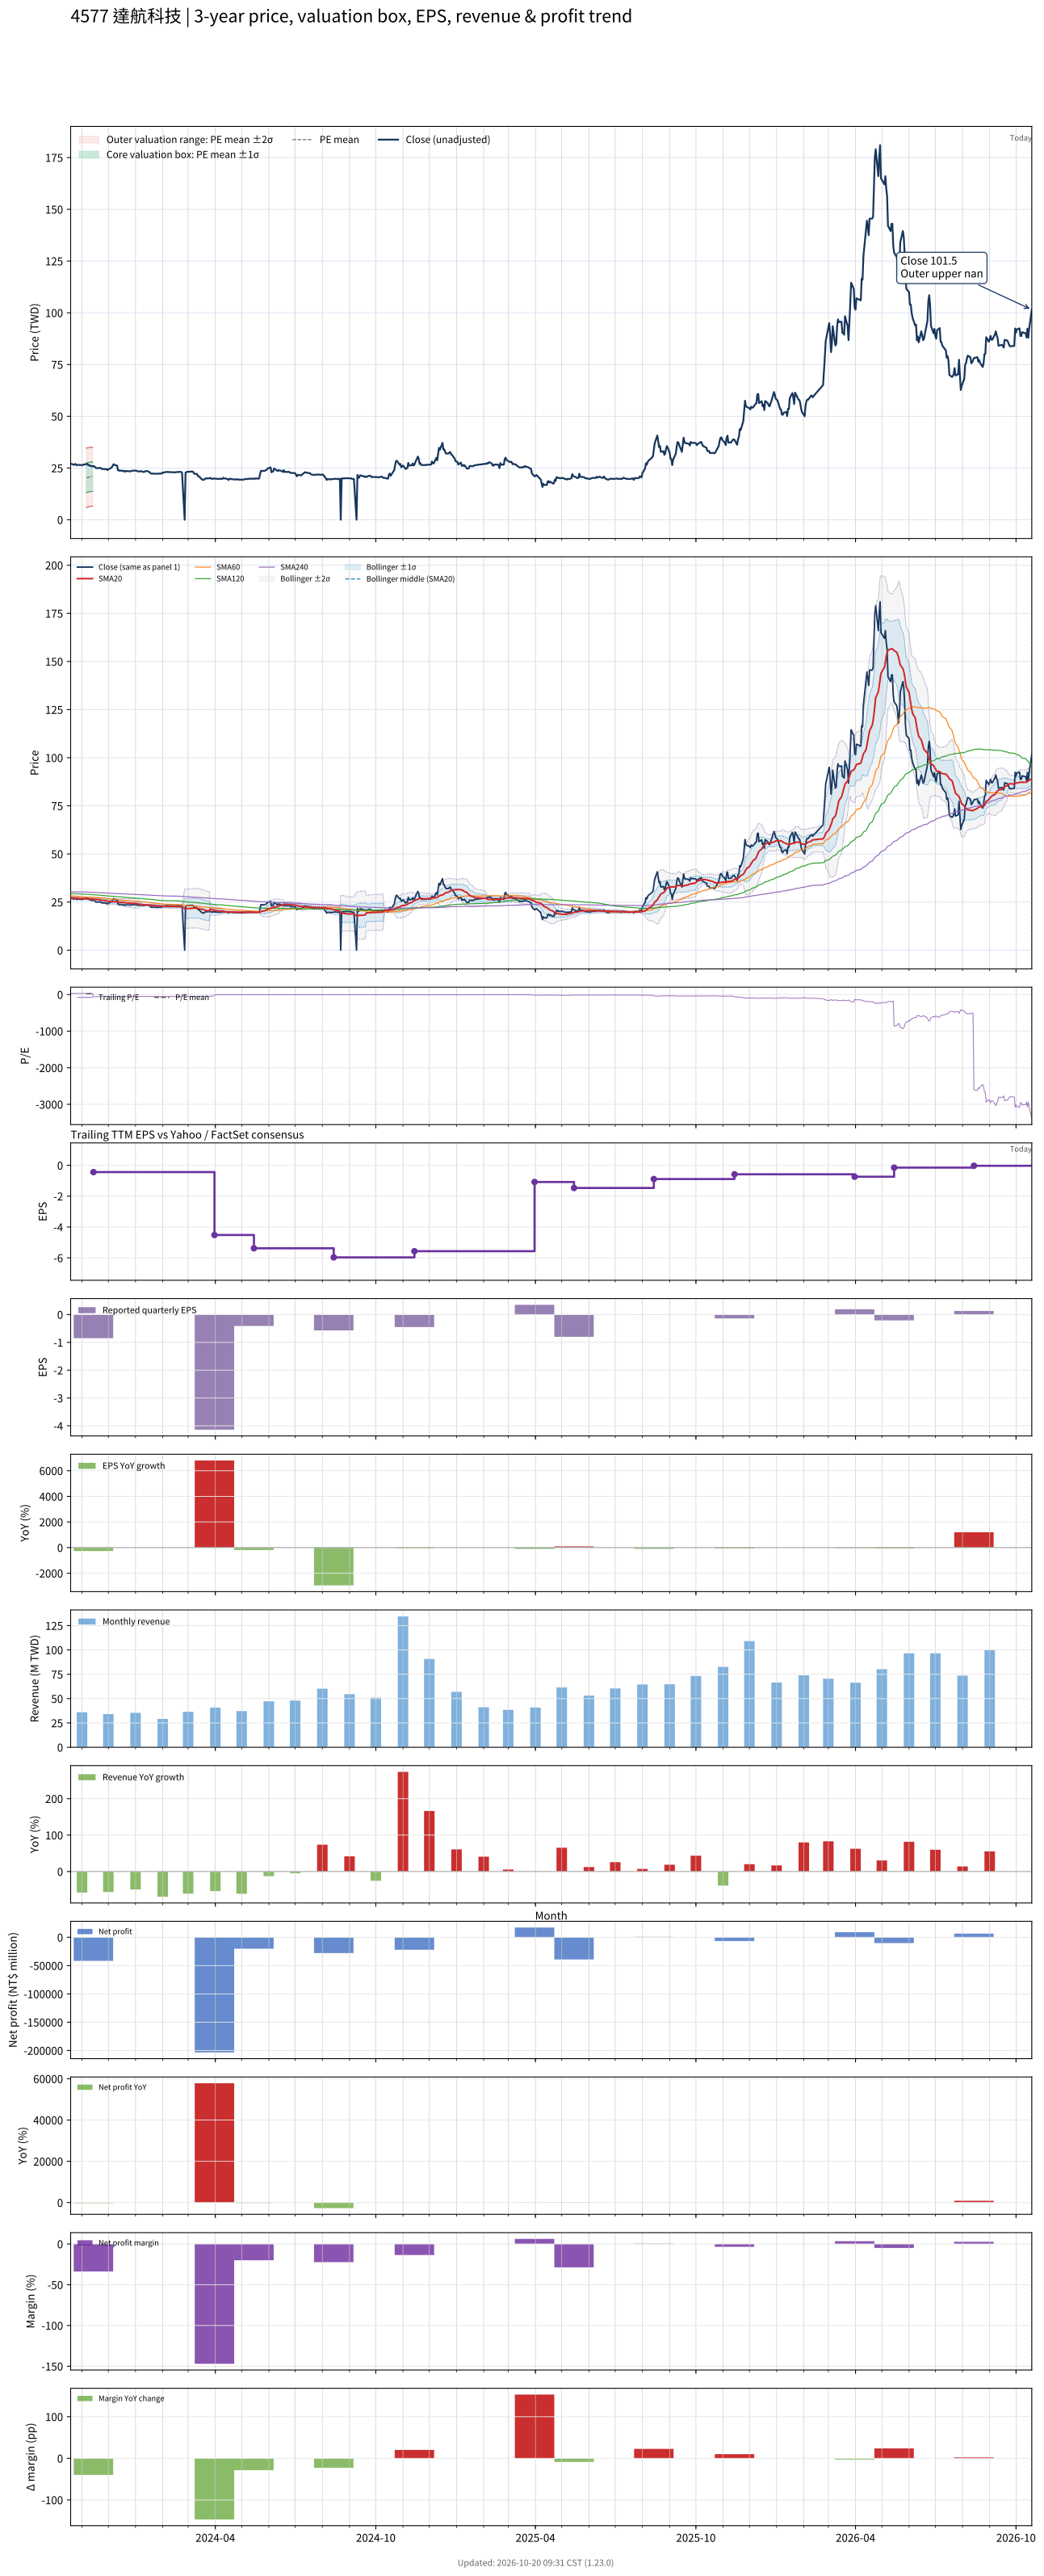

The table this chart was drawn from, first rows:
# chart-version: skill-stock-dynamic-val…
date, close, available_date, period_end, eps, ttm_eps, pe, pe_mean, pe_std, price_m2, price_m1, price_mean, price_p1, price_p2, forward_eps, forward_pe, forward_pe_mean, forward_pe_std, forward_price_m2, forward_price_m1, forward_price_mean, forward_price_p1, forward_price_p2, sma20
2023-10-19, 26.9, 2023-08-14, 2023-06-30, 0.02, 0.91, 29.56, , , , , , , , , , , , , , , , , 27.19
2023-10-20, 27, 2023-08-14, 2023-06-30, 0.02, 0.91, 29.67, , , , , , , , , , , , , , , , , 27.15
2023-10-23, 26.5, 2023-08-14, 2023-06-30, 0.02, 0.91, 29.12, , , , , , , , , , , , , , , , , 27.07
2023-10-24, 26.95, 2023-08-14, 2023-06-30, 0.02, 0.91, 29.62, , , , , , , , , , , , , , , , , 27.03
2023-10-25, 26.8, 2023-08-14, 2023-06-30, 0.02, 0.91, 29.45, , , , , , , , , , , , , , , , , 26.99
2023-10-26, 26.3, 2023-08-14, 2023-06-30, 0.02, 0.91, 28.9, , , , , , , , , , , , , , , , , 26.93
2023-10-27, 26.5, 2023-08-14, 2023-06-30, 0.02, 0.91, 29.12, , , , , , , , , , , , , , , , , 26.87
2023-10-30, 26.5, 2023-08-14, 2023-06-30, 0.02, 0.91, 29.12, , , , , , , , , , , , , , , , , 26.82
2023-10-31, 26.4, 2023-08-14, 2023-06-30, 0.02, 0.91, 29.01, , , , , , , , , , , , , , , , , 26.79
2023-11-01, 26.25, 2023-08-14, 2023-06-30, 0.02, 0.91, 28.85, , , , , , , , , , , , , , , , , 26.77
2023-11-02, 26.65, 2023-08-14, 2023-06-30, 0.02, 0.91, 29.29, , , , , , , , , , , , , , , , , 26.75
2023-11-03, 26.65, 2023-08-14, 2023-06-30, 0.02, 0.91, 29.29, , , , , , , , , , , , , , , , , 26.77
2023-11-06, 26.9, 2023-08-14, 2023-06-30, 0.02, 0.91, 29.56, 22.29, 7.873, 5.953, 13.12, 20.28, 27.45, 34.61, , , , , , , , , , 26.74
2023-11-07, 27, 2023-08-14, 2023-06-30, 0.02, 0.91, 29.67, 22.41, 7.872, 6.068, 13.23, 20.4, 27.56, 34.72, , , , , , , , , , 26.75
2023-11-08, 26.4, 2023-08-14, 2023-06-30, 0.02, 0.91, 29.01, 22.53, 7.864, 6.191, 13.35, 20.5, 27.66, 34.81, , , , , , , , , , 26.73
2023-11-09, 26.4, 2023-08-14, 2023-06-30, 0.02, 0.91, 29.01, 22.65, 7.854, 6.315, 13.46, 20.61, 27.76, 34.9, , , , , , , , , , 26.68
2023-11-10, 26.1, 2023-08-14, 2023-06-30, 0.02, 0.91, 28.68, 22.76, 7.841, 6.442, 13.58, 20.71, 27.85, 34.99, , , , , , , , , , 26.63
2023-11-13, 25.75, 2023-08-14, 2023-06-30, 0.02, 0.91, 28.3, 22.87, 7.825, 6.574, 13.69, 20.81, 27.94, 35.06, , , , , , , , , , 26.58
2023-11-14, 26, 2023-11-14, 2023-09-30, -0.85, -0.44, -59.09, , , , , , , , , , , , , , , , , 26.53
2023-11-15, 25.8, 2023-11-14, 2023-09-30, -0.85, -0.44, -58.64, , , , , , , , , , , , , , , , , 26.49
2023-11-16, 25.35, 2023-11-14, 2023-09-30, -0.85, -0.44, -57.61, , , , , , , , , , , , , , , , , 26.41
2023-11-17, 24.95, 2023-11-14, 2023-09-30, -0.85, -0.44, -56.7, , , , , , , , , , , , , , , , , 26.31
2023-11-20, 25, 2023-11-14, 2023-09-30, -0.85, -0.44, -56.82, , , , , , , , , , , , , , , , , 26.23
2023-11-21, 25, 2023-11-14, 2023-09-30, -0.85, -0.44, -56.82, , , , , , , , , , , , , , , , , 26.14
2023-11-22, 25.1, 2023-11-14, 2023-09-30, -0.85, -0.44, -57.05, , , , , , , , , , , , , , , , , 26.05
2023-11-23, 24.65, 2023-11-14, 2023-09-30, -0.85, -0.44, -56.02, , , , , , , , , , , , , , , , , 25.97
2023-11-24, 24.6, 2023-11-14, 2023-09-30, -0.85, -0.44, -55.91, , , , , , , , , , , , , , , , , 25.87
2023-11-27, 24.4, 2023-11-14, 2023-09-30, -0.85, -0.44, -55.45, , , , , , , , , , , , , , , , , 25.77
2023-11-28, 24.55, 2023-11-14, 2023-09-30, -0.85, -0.44, -55.8, , , , , , , , , , , , , , , , , 25.68
2023-11-29, 24.45, 2023-11-14, 2023-09-30, -0.85, -0.44, -55.57, , , , , , , , , , , , , , , , , 25.59
2023-11-30, 24, 2023-11-14, 2023-09-30, -0.85, -0.44, -54.55, , , , , , , , , , , , , , , , , 25.45
2023-12-01, 24.35, 2023-11-14, 2023-09-30, -0.85, -0.44, -55.34, , , , , , , , , , , , , , , , , 25.34
2023-12-04, 25, 2023-11-14, 2023-09-30, -0.85, -0.44, -56.82, , , , , , , , , , , , , , , , , 25.24
2023-12-05, 25.4, 2023-11-14, 2023-09-30, -0.85, -0.44, -57.73, , , , , , , , , , , , , , , , , 25.16
2023-12-06, 26.15, 2023-11-14, 2023-09-30, -0.85, -0.44, -59.43, , , , , , , , , , , , , , , , , 25.15
2023-12-07, 26.85, 2023-11-14, 2023-09-30, -0.85, -0.44, -61.02, , , , , , , , , , , , , , , , , 25.17
2023-12-08, 26.5, 2023-11-14, 2023-09-30, -0.85, -0.44, -60.23, , , , , , , , , , , , , , , , , 25.19
2023-12-11, 26.15, 2023-11-14, 2023-09-30, -0.85, -0.44, -59.43, , , , , , , , , , , , , , , , , 25.21
2023-12-12, 23.9, 2023-11-14, 2023-09-30, -0.85, -0.44, -54.32, , , , , , , , , , , , , , , , , 25.11
2023-12-13, 24, 2023-11-14, 2023-09-30, -0.85, -0.44, -54.55, , , , , , , , , , , , , , , , , 25.02
2023-12-14, 23.6, 2023-11-14, 2023-09-30, -0.85, -0.44, -53.64, , , , , , , , , , , , , , , , , 24.93
2023-12-15, 23.75, 2023-11-14, 2023-09-30, -0.85, -0.44, -53.98, , , , , , , , , , , , , , , , , 24.87
2023-12-18, 23.65, 2023-11-14, 2023-09-30, -0.85, -0.44, -53.75, , , , , , , , , , , , , , , , , 24.8
2023-12-19, 23.25, 2023-11-14, 2023-09-30, -0.85, -0.44, -52.84, , , , , , , , , , , , , , , , , 24.71
2023-12-20, 23.6, 2023-11-14, 2023-09-30, -0.85, -0.44, -53.64, , , , , , , , , , , , , , , , , 24.64
2023-12-21, 23.35, 2023-11-14, 2023-09-30, -0.85, -0.44, -53.07, , , , , , , , , , , , , , , , , 24.57
2023-12-22, 23.55, 2023-11-14, 2023-09-30, -0.85, -0.44, -53.52, , , , , , , , , , , , , , , , , 24.52
2023-12-25, 23.45, 2023-11-14, 2023-09-30, -0.85, -0.44, -53.3, , , , , , , , , , , , , , , , , 24.48
2023-12-26, 23.35, 2023-11-14, 2023-09-30, -0.85, -0.44, -53.07, , , , , , , , , , , , , , , , , 24.41
2023-12-27, 23.5, 2023-11-14, 2023-09-30, -0.85, -0.44, -53.41, , , , , , , , , , , , , , , , , 24.37
2023-12-28, 23.7, 2023-11-14, 2023-09-30, -0.85, -0.44, -53.86, , , , , , , , , , , , , , , , , 24.35
2023-12-29, 23.7, 2023-11-14, 2023-09-30, -0.85, -0.44, -53.86, , , , , , , , , , , , , , , , , 24.32
2024-01-02, 23.75, 2023-11-14, 2023-09-30, -0.85, -0.44, -53.98, , , , , , , , , , , , , , , , , 24.26
2024-01-03, 23.45, 2023-11-14, 2023-09-30, -0.85, -0.44, -53.3, , , , , , , , , , , , , , , , , 24.16
2024-01-04, 23.4, 2023-11-14, 2023-09-30, -0.85, -0.44, -53.18, , , , , , , , , , , , , , , , , 24.02
2024-01-05, 23.35, 2023-11-14, 2023-09-30, -0.85, -0.44, -53.07, , , , , , , , , , , , , , , , , 23.85
2024-01-08, 23.45, 2023-11-14, 2023-09-30, -0.85, -0.44, -53.3, , , , , , , , , , , , , , , , , 23.7
2024-01-09, 23.2, 2023-11-14, 2023-09-30, -0.85, -0.44, -52.73, , , , , , , , , , , , , , , , , 23.55
2024-01-10, 23.1, 2023-11-14, 2023-09-30, -0.85, -0.44, -52.5, , , , , , , , , , , , , , , , , 23.51
... 669 more rows
